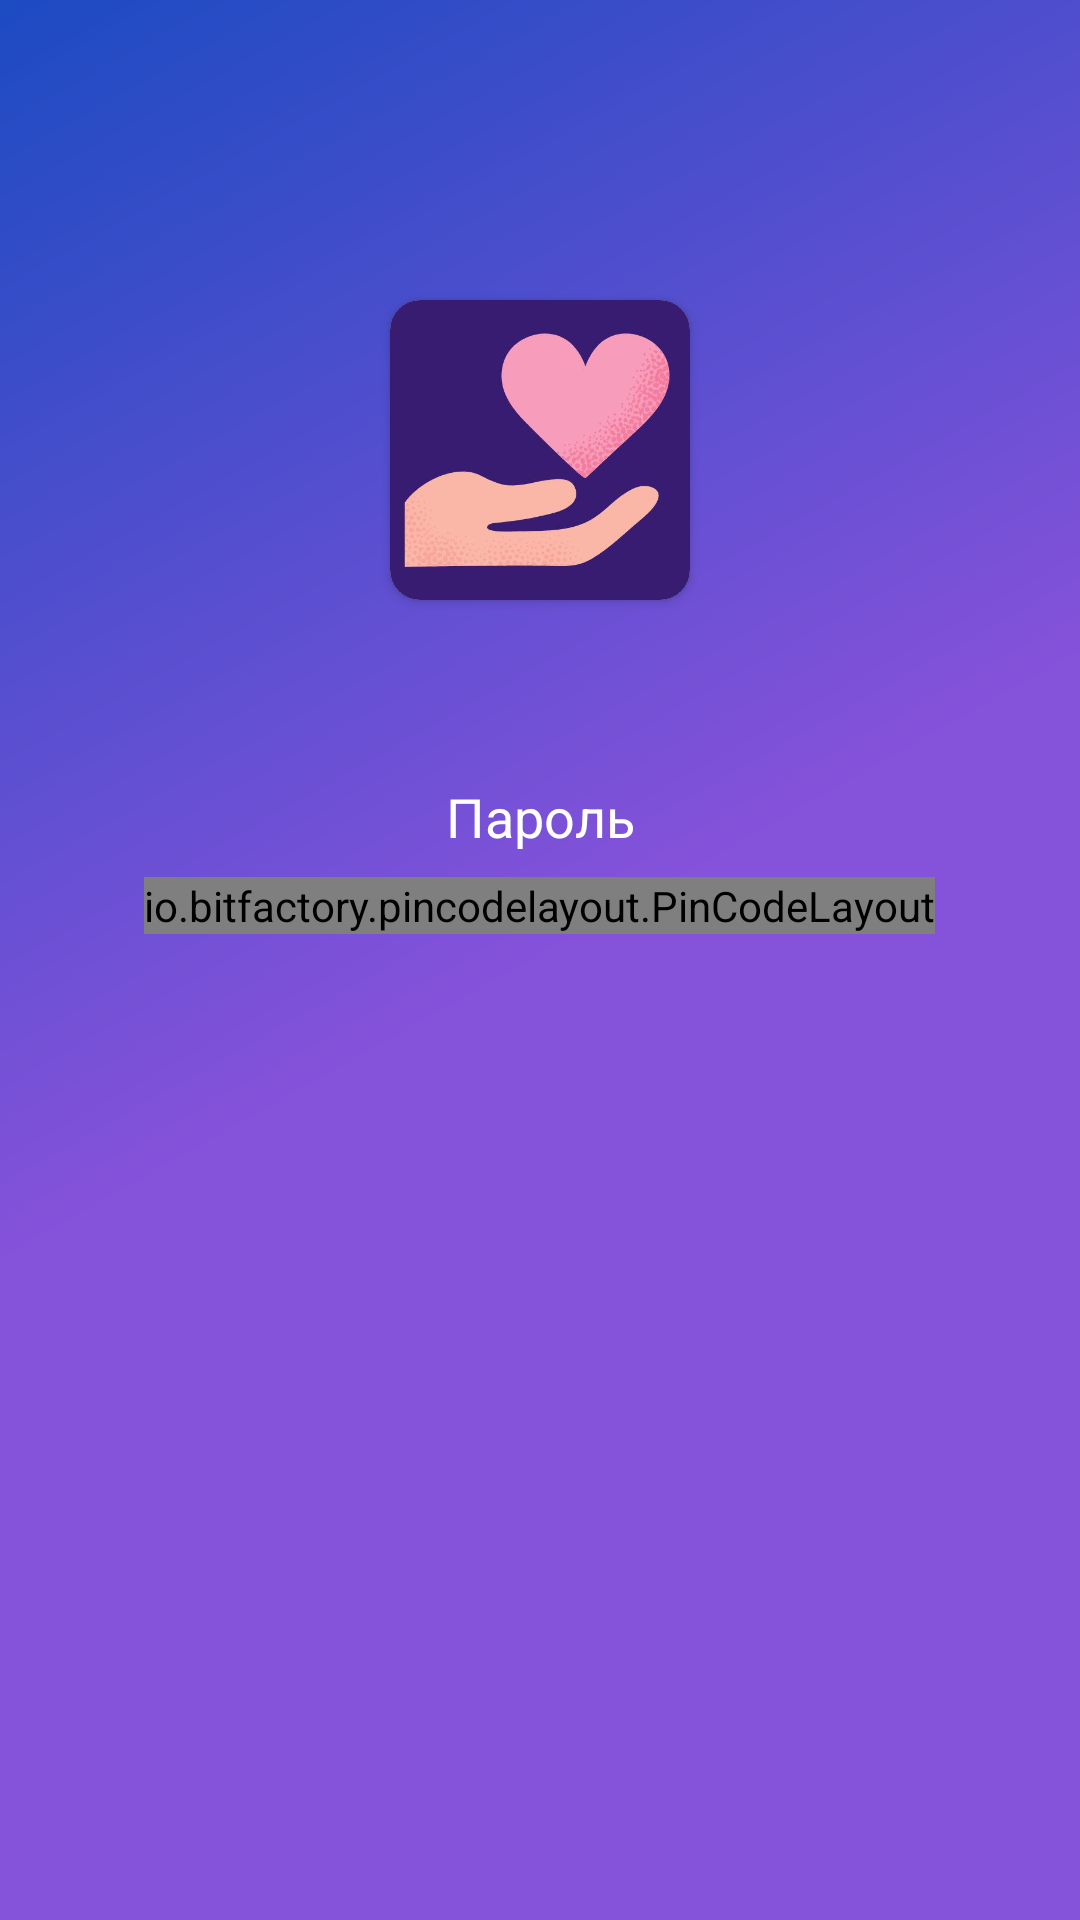

Here is an Android app screen rendered from its layout file. Give the layout XML and the strings, colors and styles it references.
<!-- AndroidManifest.xml: application theme Theme.Psy -->
<!-- res/layout/fragment_pin_code.xml -->
<?xml version="1.0" encoding="utf-8"?>
<LinearLayout xmlns:android="http://schemas.android.com/apk/res/android"
    xmlns:tools="http://schemas.android.com/tools"
    android:layout_width="match_parent"
    android:layout_height="match_parent"
    xmlns:app="http://schemas.android.com/apk/res-auto"
    android:background="@drawable/bg_multi_gradient"
    android:orientation="vertical"
    tools:context=".ui.profile.pincode.PinCodeFragment">



    <androidx.cardview.widget.CardView
        android:layout_width="100dp"
        android:layout_height="100dp"
        android:layout_marginTop="100dp"
        android:layout_gravity="center"
        app:cardCornerRadius="10dp">
    <ImageView
        android:layout_width="match_parent"
        android:layout_height="match_parent"
        android:src="@drawable/logo"/>
    </androidx.cardview.widget.CardView>

    <TextView
        android:id="@+id/title_toolbar"
        style="@style/TextNormal"
        android:gravity="center"
        android:textSize="18sp"
        android:layout_marginTop="60dp"
        android:text="@string/password_"
        android:textColor="@color/white" />

    <io.bitfactory.pincodelayout.PinCodeLayout
        android:id="@+id/pinCode"
        android:layout_gravity="center"
        android:layout_marginTop="8dp"
        android:layout_width="wrap_content"
        app:hidePin="true"
        app:animationDuration="1000"
        app:pinType="digits"
        app:pinTextColor="@color/white"
        android:layout_height="wrap_content"
        app:unfilledPinIcon="@drawable/ic_heart_white"
        app:filledPinIcon="@drawable/ic_smile_white"
        app:inputBackground="@drawable/background_transparent"
        app:pinLength="4" />
</LinearLayout>


<!-- resources referenced by this layout -->
<resources>
  <color name="gr_1">#8193FA</color>
  <color name="main_middle_violet">#8E77BC</color>
  <color name="white">#FFFFFFFF</color>
  <!-- drawable bg_multi_gradient (drawable) -->
  <?xml version="1.0" encoding="utf-8"?>
  <layer-list xmlns:android="http://schemas.android.com/apk/res/android">
      <item>
          <shape android:shape="rectangle">
              <gradient
              android:startColor="@color/gr_2"
              android:centerColor="@color/gr_2"
              android:endColor="@color/gr_3"
              android:angle="135"
              />
          </shape>
      </item>
  
  </layer-list>
  <!-- drawable ic_heart_white (drawable) -->
  <vector xmlns:android="http://schemas.android.com/apk/res/android"
      android:width="16dp"
      android:height="16dp"
      android:tint="@color/white"
      android:viewportWidth="24"
      android:viewportHeight="24">
      <path
          android:fillColor="#FF000000"
          android:pathData="M17.5,1.917a6.4,6.4 0,0 0,-5.5 3.3,6.4 6.4,0 0,0 -5.5,-3.3A6.8,6.8 0,0 0,0 8.967c0,4.547 4.786,9.513 8.8,12.88a4.974,4.974 0,0 0,6.4 0C19.214,18.48 24,13.514 24,8.967A6.8,6.8 0,0 0,17.5 1.917ZM13.915,20.317a2.973,2.973 0,0 1,-3.83 0C4.947,16.006 2,11.87 2,8.967a4.8,4.8 0,0 1,4.5 -5.05A4.8,4.8 0,0 1,11 8.967a1,1 0,0 0,2 0,4.8 4.8,0 0,1 4.5,-5.05A4.8,4.8 0,0 1,22 8.967C22,11.87 19.053,16.006 13.915,20.313Z" />
  </vector>
  <!-- drawable ic_smile_white (drawable) -->
  <vector xmlns:android="http://schemas.android.com/apk/res/android"
      android:width="16dp"
      android:height="16dp"
      android:tint="@color/white"
      android:viewportWidth="24"
      android:viewportHeight="24">
      <path
          android:fillColor="#FF000000"
          android:pathData="M12,24A12,12 0,1 1,24 12,12.013 12.013,0 0,1 12,24ZM12,2A10,10 0,1 0,22 12,10.011 10.011,0 0,0 12,2ZM17.666,15.746a1,1 0,0 0,-1.33 -1.494A7.508,7.508 0,0 1,12 16a7.509,7.509 0,0 1,-4.334 -1.746,1 1,0 0,0 -1.332,1.492A9.454,9.454 0,0 0,12 18,9.454 9.454,0 0,0 17.666,15.746ZM14,10c0,1 0.895,1 2,1s2,0 2,-1a2,2 0,0 0,-4 0ZM11,10a1,1 0,0 0,-1 -1L7,9a1,1 0,0 0,0 2h3A1,1 0,0 0,11 10Z" />
  </vector>
  <!-- drawable logo: jpg bitmap (drawable, 17438 bytes) -->
  <string name="password_">Пароль</string>
  <style name="TextNormal">
          <item name="android:layout_height">wrap_content</item>
          <item name="android:layout_width">match_parent</item>
          <item name="android:textColor">@color/gray_dark</item>
          <item name="android:layout_marginStart">16dp</item>
          <item name="android:layout_marginEnd">16dp</item>
          <item name="android:textSize">14sp</item>
      </style>
  <style name="Theme.Psy" parent="Theme.MaterialComponents.DayNight.NoActionBar">
          
          <item name="colorPrimary">@color/main_middle_violet</item>
          <item name="colorPrimaryVariant">@color/main_dark_violet</item>
          <item name="colorOnPrimary">@color/white</item>
          
          <item name="colorSecondary">@color/main_middle_violet</item>
          <item name="colorSecondaryVariant">@color/main_middle_violet</item>
          <item name="colorOnSecondary">@color/black</item>
          
          <item name="android:statusBarColor" tools:targetApi="l">@color/main_dark_violet</item>
          
          <item name="android:windowBackground">@drawable/load_bg</item>
      </style>
  <color name="gr_2">#8552DA</color>
  <color name="gr_3">#1C4BC2</color>
  <color name="gray_dark">#2B2929</color>
  <color name="main_dark_violet">#381C71</color>
  <color name="black">#FF000000</color>
  <!-- drawable load_bg (drawable) -->
  <?xml version="1.0" encoding="utf-8"?>
  <layer-list xmlns:android="http://schemas.android.com/apk/res/android">
      <item>
          <color android:color="@color/main_violet" />
      </item>
      <item
          android:drawable="@drawable/pic_parent_cat"
          android:gravity="center"/>
  </layer-list>
  <color name="main_violet">#4B3081</color>
  <!-- drawable pic_parent_cat: vector/xml drawable (drawable, 18931 chars, omitted) -->
</resources>
